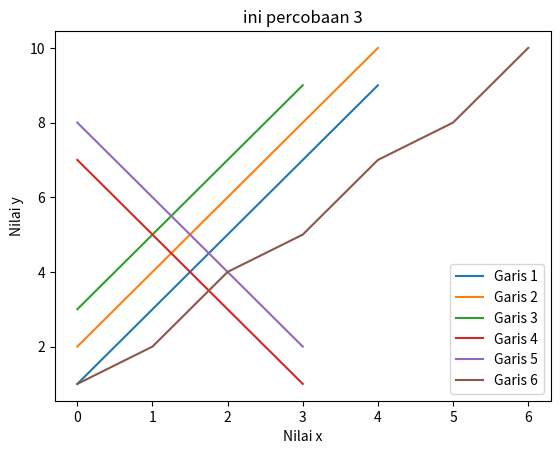

The script that saved this image:
import matplotlib.pyplot as plt
import numpy as np

Y1 = np.array([1, 3, 5, 7, 9])
Y2 = np.array([2, 4, 6, 8, 10])
Y3 = np.array([3, 5, 7, 9])
Y4 = np.array([7, 5, 3, 1])
Y5 = np.array([8, 6, 4, 2])
Y6 = np.array([1, 2, 4, 5, 7, 8, 10])

plt.plot(Y1, label="Garis 1")
plt.plot(Y2, label="Garis 2")
plt.plot(Y3, label="Garis 3")
plt.plot(Y4, label="Garis 4")
plt.plot(Y5, label="Garis 5")
plt.plot(Y6, label="Garis 6")

plt.title("ini percobaan 3")
plt.xlabel("Nilai x")
plt.ylabel("Nilai y")

plt.legend()
plt.show()
